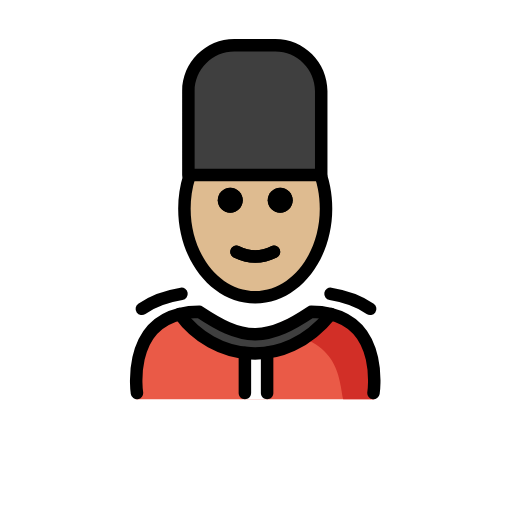
t = 0.00 s
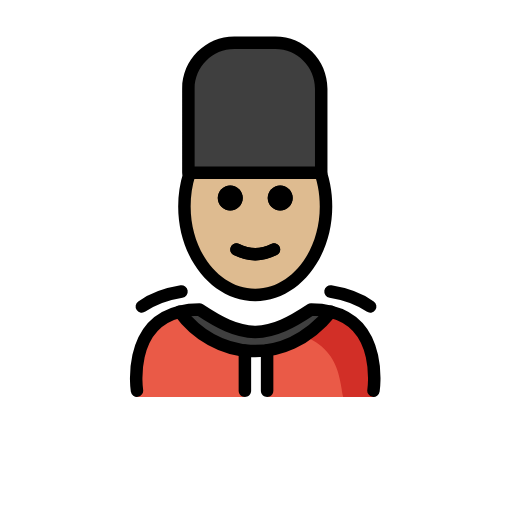
t = 0.48 s
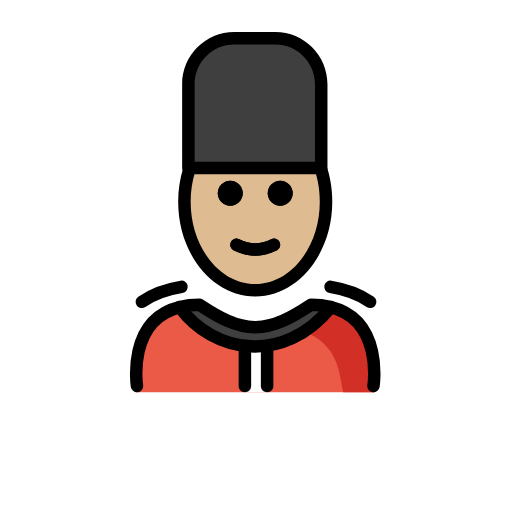
t = 1.43 s
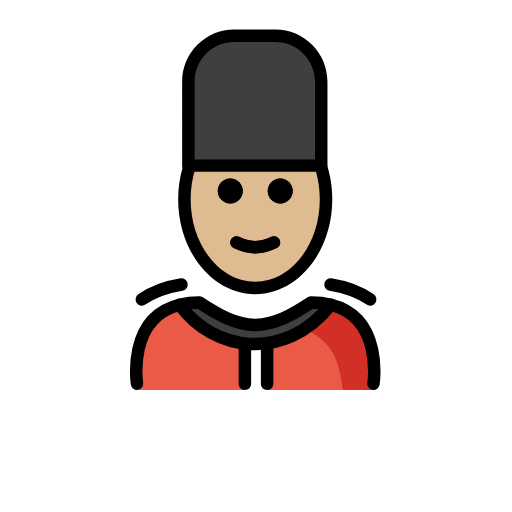
t = 1.90 s
t = 2.38 s: frame unchanged from t = 1.43 s, image omitted
t = 3.33 s: frame unchanged from t = 0.48 s, image omitted

The animated SVG that drew these frames (rendered in a browser with its animation timeline set to each time). Animation: 1 SMIL element (animateTransform=1); one cycle of 3.80 s, repeats indefinitely.

<?xml version='1.0' encoding='utf-8'?>
<svg xmlns="http://www.w3.org/2000/svg" id="emoji" viewBox="-5 -5 82 82" version="1.1" width="200" height="200" role="img">
  <title>OpenMoji: guard: medium-light skin tone</title><g><g id="color">
    <path fill="#EA5A47" d="M54.9199,58.9415c0,0,4.011-14.0016-10.3-14.8974c-3.1919,2.1193-5.9264,3.5838-9,3.5775h0.125 c-3.0736,0.0063-5.8082-1.4582-9-3.5775c-12,0-10,14.8974-10,14.8974" />
    <path fill="#D22F27" d="M45.3616,44.0895c-3.1127,2.0751-4.9834,3.2404-8.9725,3.8183 c12.8266,0.404,12.8266,7.1094,13.5749,11.0371c4.1614,0,5.0206,0,5.0206,0S57.1448,44.0895,45.3616,44.0895z" />
    <polygon fill="#FFFFFF" points="38.0001,52.0607 33.8167,52.0607 34.1167,58.9433 37.8001,58.9433" />
    <path fill="#3F3F3F" d="M24.8721,23.026h21.2725V9.5862c0-4.0604-3.2916-7.3521-7.352-7.3521h-6.5685 c-4.0604,0-7.352,3.2917-7.352,7.3521C24.8721,9.5862,24.8721,23.026,24.8721,23.026z" />
    <path fill="#3F3F3F" d="M44.8159,44.9433c1.19,0,2.24,0.13,3.17,0.36c-7.49,9.31-18.82,7.44-24.21,0c0.93-0.23,1.97-0.36,3.16-0.36 c3.16,2.09,5.86,3.55,8.88,3.59h0.12C38.9559,48.4933,41.6659,47.0333,44.8159,44.9433z" />
  </g>
  <g id="hair" />
  <g id="skin">
    <path fill="#debb90" d="M47.2076,28.8665c0-2.234-0.4439-4.3435-1.2315-6.2084l-20.5866,0.3675 c-0.694,1.7727-1.082,3.7525-1.082,5.841c0,0.949,0.0801,1.8756,0.2326,2.7704c1.0677,6.2642,5.4904,10.9764,11.5946,10.9764 s10.2669-5.1983,10.8175-10.8467C47.1196,30.8317,47.2076,29.8614,47.2076,28.8665z" />
  </g>
  <g id="skin-shadow" />
  <g id="line">
    <path d="M41.8801,27.0871c0,1.1045-0.8965,2-2,2s-2-0.8955-2-2c0-1.1035,0.8965-2,2-2S41.8801,25.9836,41.8801,27.0871" />
    <path d="M33.8801,27.0871c0,1.1045-0.8965,2-2,2s-2-0.8955-2-2c0-1.1035,0.8965-2,2-2S33.8801,25.9836,33.8801,27.0871" />
    <path d="M35.88,37.0895c-1.1519,0-2.3037-0.2861-3.4473-0.8579c-0.4941-0.2471-0.6943-0.8477-0.4472-1.3418 c0.2466-0.4937,0.8462-0.6943,1.3418-0.4473c1.7177,0.8594,3.3877,0.8594,5.1054,0c0.4947-0.247,1.0948-0.0464,1.3418,0.4473 c0.2471,0.4941,0.0469,1.0947-0.4472,1.3418C38.1837,36.8034,37.0319,37.0895,35.88,37.0895z" />
    <path fill="none" stroke="#000000" stroke-linecap="round" stroke-linejoin="round" stroke-miterlimit="10" stroke-width="2" d="M16.9359,57.9433c0,0-1.62-10.56,6.84-12.64c0.93-0.23,1.97-0.36,3.16-0.36c3.16,2.09,5.86,3.55,8.88,3.59h0.12 c3.02-0.04,5.73-1.5,8.88-3.59c1.19,0,2.24,0.13,3.17,0.36c8.45,2.09,6.83,12.64,6.83,12.64" />
    <path fill="none" stroke="#000000" stroke-linecap="round" stroke-linejoin="round" stroke-miterlimit="10" stroke-width="2" d="M23.7759,45.3033c5.39,7.44,16.72,9.31,24.21,0" />
    <path d="M34.2207,58.9531c-0.5527,0-1-0.4472-1-1v-6.4013c0-0.5528,0.4473-1,1-1s1,0.4472,1,1v6.4013 C35.2207,58.5059,34.7734,58.9531,34.2207,58.9531z" />
    <path d="M37.7793,58.9531c-0.5527,0-1-0.4472-1-1v-6.4326c0-0.5527,0.4473-1,1-1s1,0.4473,1,1v6.4326 C38.7793,58.5059,38.332,58.9531,37.7793,58.9531z" />
    <path d="M46.4443,24.0259H25.1719c-0.5528,0-1-0.4478-1-1V9.5864c0-4.6054,3.747-8.3525,8.3525-8.3525h6.5684 c4.6054,0,8.3515,3.7471,8.3515,8.3525v13.4395C47.4443,23.5781,46.9971,24.0259,46.4443,24.0259z M26.1719,22.0259h19.2724V9.5864 c0-3.5029-2.8496-6.3525-6.3515-6.3525h-6.5684c-3.5029,0-6.3525,2.8496-6.3525,6.3525 C26.1719,9.5864,26.1719,22.0259,26.1719,22.0259z" />
    <path d="M41.8758,27.0792c0,1.1045-0.8965,2-2,2s-2-0.8955-2-2c0-1.1035,0.8965-2,2-2S41.8758,25.9757,41.8758,27.0792" />
    <path d="M33.8758,27.0792c0,1.1045-0.8965,2-2,2s-2-0.8955-2-2c0-1.1035,0.8965-2,2-2S33.8758,25.9757,33.8758,27.0792" />
    <path d="M35.8757,37.0817c-1.1519,0-2.3037-0.2862-3.4473-0.8579c-0.4941-0.2471-0.6943-0.8477-0.4472-1.3418 c0.2465-0.4937,0.8461-0.6944,1.3418-0.4473c1.7177,0.8594,3.3876,0.8594,5.1054,0c0.4947-0.2471,1.0947-0.0464,1.3418,0.4473 c0.2471,0.4941,0.0469,1.0947-0.4472,1.3418C38.1794,36.7955,37.0275,37.0817,35.8757,37.0817z" />
    <path d="M35.876,43.6133c-6.8037,0-12.3389-6.8067-12.3389-15.1734c0-1.8813,0.2764-3.7172,0.8203-5.4565 c0.1651-0.5264,0.7227-0.8203,1.253-0.6558c0.5263,0.1651,0.8203,0.7261,0.6552,1.2535c-0.4834,1.5454-0.7285,3.1801-0.7285,4.8588 c0,7.2642,4.6377,13.1734,10.3389,13.1734c5.7002,0,10.3379-5.9092,10.3379-13.1734c0-1.0756-0.1016-2.142-0.3018-3.1699 c-0.1094-0.563-0.251-1.1255-0.4209-1.6723c-0.1641-0.5274,0.1309-1.0879,0.6582-1.252c0.5313-0.165,1.0889,0.1314,1.252,0.6582 c0.1914,0.6167,0.3506,1.2505,0.4736,1.8843c0.2246,1.1528,0.3389,2.3481,0.3389,3.5517 C48.2139,36.8066,42.6787,43.6133,35.876,43.6133z" />
    <path fill="none" stroke="#000000" stroke-linecap="round" stroke-linejoin="round" stroke-miterlimit="10" stroke-width="2" d="M17.7153,44.4632c1.5814-1.107,3.6505-1.9636,6.3522-2.3986" />
    <path fill="none" stroke="#000000" stroke-linecap="round" stroke-linejoin="round" stroke-miterlimit="10" stroke-width="2" d="M54.2847,44.4632c-1.5814-1.107-3.6505-1.9636-6.3522-2.3986" />
  </g>
<animateTransform attributeName="transform" type="translate" values="0 0;0 -1.5;0 0" dur="3.8s" repeatCount="indefinite" /></g></svg>
